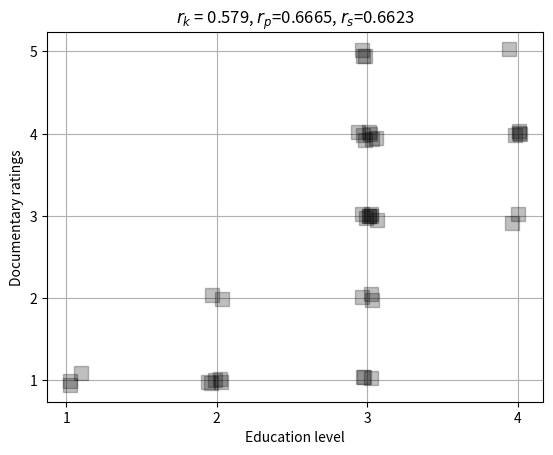
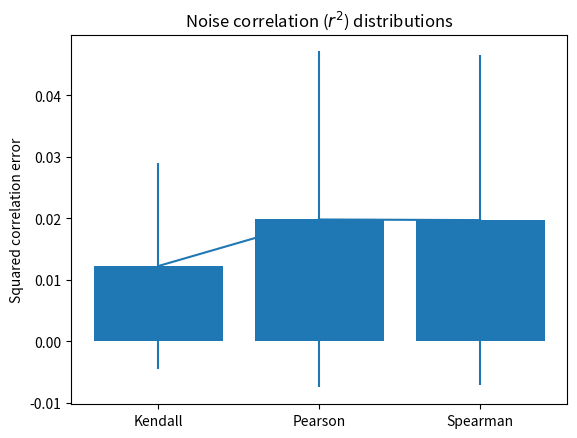
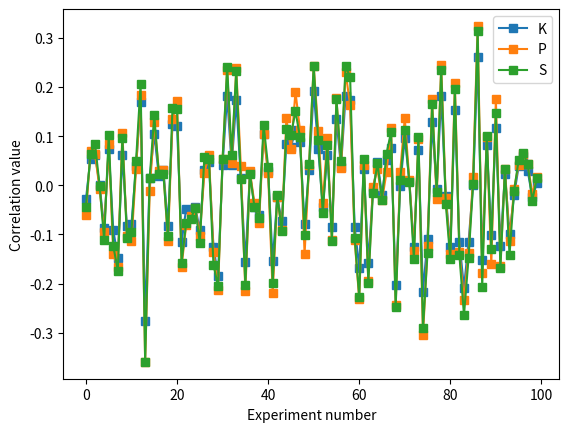
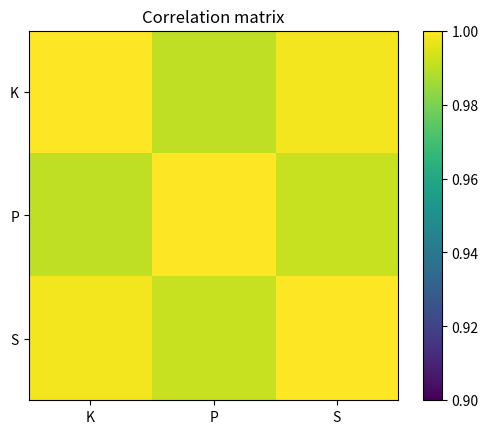

The matplotlib source for these figures, in order:
# import libraries
import matplotlib.pyplot as plt
import numpy as np
import scipy.stats as stats

## generate some data!

N = 40

# movie ratings
docuRatings = np.random.randint(low=1,high=6,size=N)

# education level (1-4, correlated with docuRatings)
eduLevel = np.ceil( (docuRatings + np.random.randint(low=1,high=5,size=N) )/9 * 4 )

# compute the correlations
cr = [0,0,0]
cr[0] = stats.kendalltau(eduLevel,docuRatings)[0]
cr[1] = stats.pearsonr(eduLevel,docuRatings)[0]
cr[2] = stats.spearmanr(eduLevel,docuRatings)[0]

# round for convenience
cr = np.round(cr,4)


# plot the data
plt.plot(eduLevel+np.random.randn(N)/30,docuRatings+np.random.randn(N)/30,'ks',markersize=10,markerfacecolor=[0,0,0,.25])
plt.xticks(np.arange(4)+1)
plt.yticks(np.arange(5)+1)
plt.xlabel('Education level')
plt.ylabel('Documentary ratings')
plt.grid()
plt.title('$r_k$ = %g, $r_p$=%g, $r_s$=%g'%(cr[0],cr[1],cr[2]))

plt.show()

## correlation estimation errors under H0

numExprs = 1000
nValues = 50
nCategories = 6

c = np.zeros((numExprs,3))

for i in range(numExprs):

    # create data
    x = np.random.randint(low=0,high=nCategories,size=nValues)
    y = np.random.randint(low=0,high=nCategories,size=nValues)

    # store correlations
    c[i,:] = [ stats.kendalltau(x,y)[0],
               stats.pearsonr(x,y)[0],
               stats.spearmanr(x,y)[0] ]
print(c)

## show the graphs
plt.bar(range(3),np.mean(c**2,axis=0))
plt.errorbar(range(3),np.mean(c**2,axis=0),yerr=np.std(c**2,ddof=1,axis=0))
plt.xticks(range(3),('Kendall','Pearson','Spearman'))
plt.ylabel('Squared correlation error')
plt.title('Noise correlation ($r^2$) distributions')
plt.show()


plt.plot(c[:100,:],'s-')
plt.xlabel('Experiment number')
plt.ylabel('Correlation value')
plt.legend(('K','P','S'))
plt.show()


plt.imshow(np.corrcoef(c.T),vmin=.9,vmax=1)
plt.xticks(range(3),['K','P','S'])
plt.yticks(range(3),('K','P','S'))
plt.colorbar()
plt.title('Correlation matrix')
plt.show()
